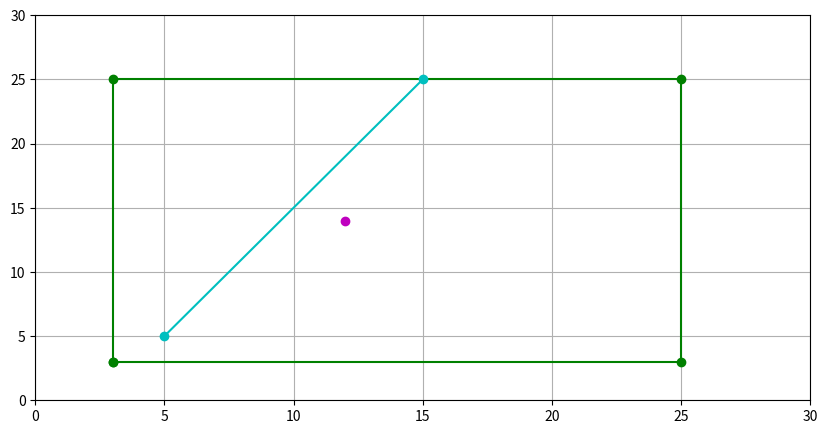

This figure's Python source:
import numpy as np
import random
import matplotlib.pyplot as plt


# -----------------generador de figura geometricas 2d------------

def genfig():
    '''
    vectorx = random.sample(range(30), 2)
    vectory = random.sample(range(30), 2)
    '''
    vectorx = np.array([3, 25])
    vectory = np.array([3, 25])

    return (vectorx, vectory)


def genpunto():
    punto = random.sample(range(30), 2)
    # punto = np.array([5, 13])
    return punto


def genarista():
    '''vectorx = random.sample(range(30), 2)
    vectory = random.sample(range(30), 2)'''
    vectorx = np.array([5, 15])
    vectory = np.array([5, 25])
    return vectorx, vectory


def getvertex(figura):
    vertex0 = np.array([min(figura[0]), min(figura[1])])
    vertex1 = np.array([max(figura[0]), min(figura[1])])
    vertex2 = np.array([max(figura[0]), max(figura[1])])
    vertex3 = np.array([min(figura[0]), max(figura[1])])
    return (vertex0, vertex1, vertex2, vertex3)


def getB(figura):
    vertex = np.array(getvertex(figura))
    U0 = np.array(vertex[0])
    U1 = np.array(vertex[1])
    U2 = np.array(vertex[2])
    U3 = np.array(vertex[3])
    # ----------------------------------------
    b1 = U1 - U0
    b3 = U3 - U0

    normb1 = np.linalg.norm(b1, ord=2)
    normb3 = np.linalg.norm(b3, ord=2)

    b1v = (b1 / normb1)
    b3v = (b3 / normb3)

    B = np.array([[b1v[0], b1v[1]],
                  [b3v[0], b3v[1]]])
    return B


def pointdetection(figura, punto):
    vertex = np.array(getvertex(figura))
    U0 = np.array(vertex[0])
    U1 = np.array(vertex[1])
    U2 = np.array(vertex[2])
    U3 = np.array(vertex[3])
    # ----------------------------------------
    a = U1 - U0
    b = U3 - U0

    B = getB(figura)

    V0 = punto[0] - U0[0]
    V1 = punto[1] - U0[1]

    V = np.array([[V0], [V1]])

    alpha = np.linalg.solve(B, V)

    resultx, resulty = False, False
    if (0 <= alpha[0] <= max(a)):
        resultx = True
    if (0 <= alpha[1] <= max(b)):
        resulty = True
    return resultx and resulty


def aristadetection(figura, arista):
    # ----------------------- get vectores de las figuras------------
    vertex = np.array(getvertex(figura))
    U0 = np.array(vertex[0])
    U1 = np.array(vertex[1])
    U2 = np.array(vertex[2])
    U3 = np.array(vertex[3])
    # -----------------------get vectores de las aristas--------------
    Vj = np.array([arista[0][0], arista[1][0]])
    Vk = np.array([arista[0][1], arista[1][1]])
    s = np.random.sample(1)

    rS = ((1 - s) * Vj) + s * Vk

    print(" R*(s): ", rS)

    B = getB(figura)

    ro = np.linalg.solve(B, rS)
    print(" ro: ", ro)

    a = U1 - U0
    b = U3 - U0

    resultx, resulty = False, False
    if (0 <= ro[0] <= max(a)):
        resultx = True
    if (0 <= ro[1] <= max(b)):
        resulty = True
    return resultx and resulty


pts = genpunto()
figura = np.array(genfig())
TestArista = np.array(genarista())
print("figura (eje x , eje y): ", figura)
print("arista test: ", TestArista)

vertex = np.array(getvertex(figura))
vertex0 = vertex[0]
vertex1 = vertex[1]
vertex2 = vertex[2]
vertex3 = vertex[3]

init = np.array(vertex0)
fin = np.array(vertex3)


aristainside = aristadetection(figura, TestArista)
inside = pointdetection(figura, pts)

# Generar rectangulo
# ----------Config plano cartesiano de trabajo----------------

fig, ax = plt.subplots(figsize=(10, 5))
plt.axis([0, 30, 0, 30])

# ------------------------------------- Dibuja la figura -----------------------------------
ax.plot((vertex0[0], vertex1[0], vertex2[0], vertex3[0], vertex0[0]),
        (vertex0[1], vertex1[1], vertex2[1], vertex3[1], vertex0[1]),
        'o-',
        color='g')

# ----------------------------- Dibuja un punto si esta dentro de un color y si esta fuera de otro -----------------------
if (inside):
    ax.plot(pts[0],
            pts[1],
            'o',
            color='m')
else:
    ax.plot(pts[0],
            pts[1],
            'o',
            color='r')
# ---------------------------------Dibuja arista de prueba-------------------------------
if (aristainside):
    ax.plot(TestArista[0],
            TestArista[1],
            'o-',
            color='c')
else:
    ax.plot(TestArista[0],
            TestArista[1],
            'o-',
            color='r')

plt.grid()
plt.show()
